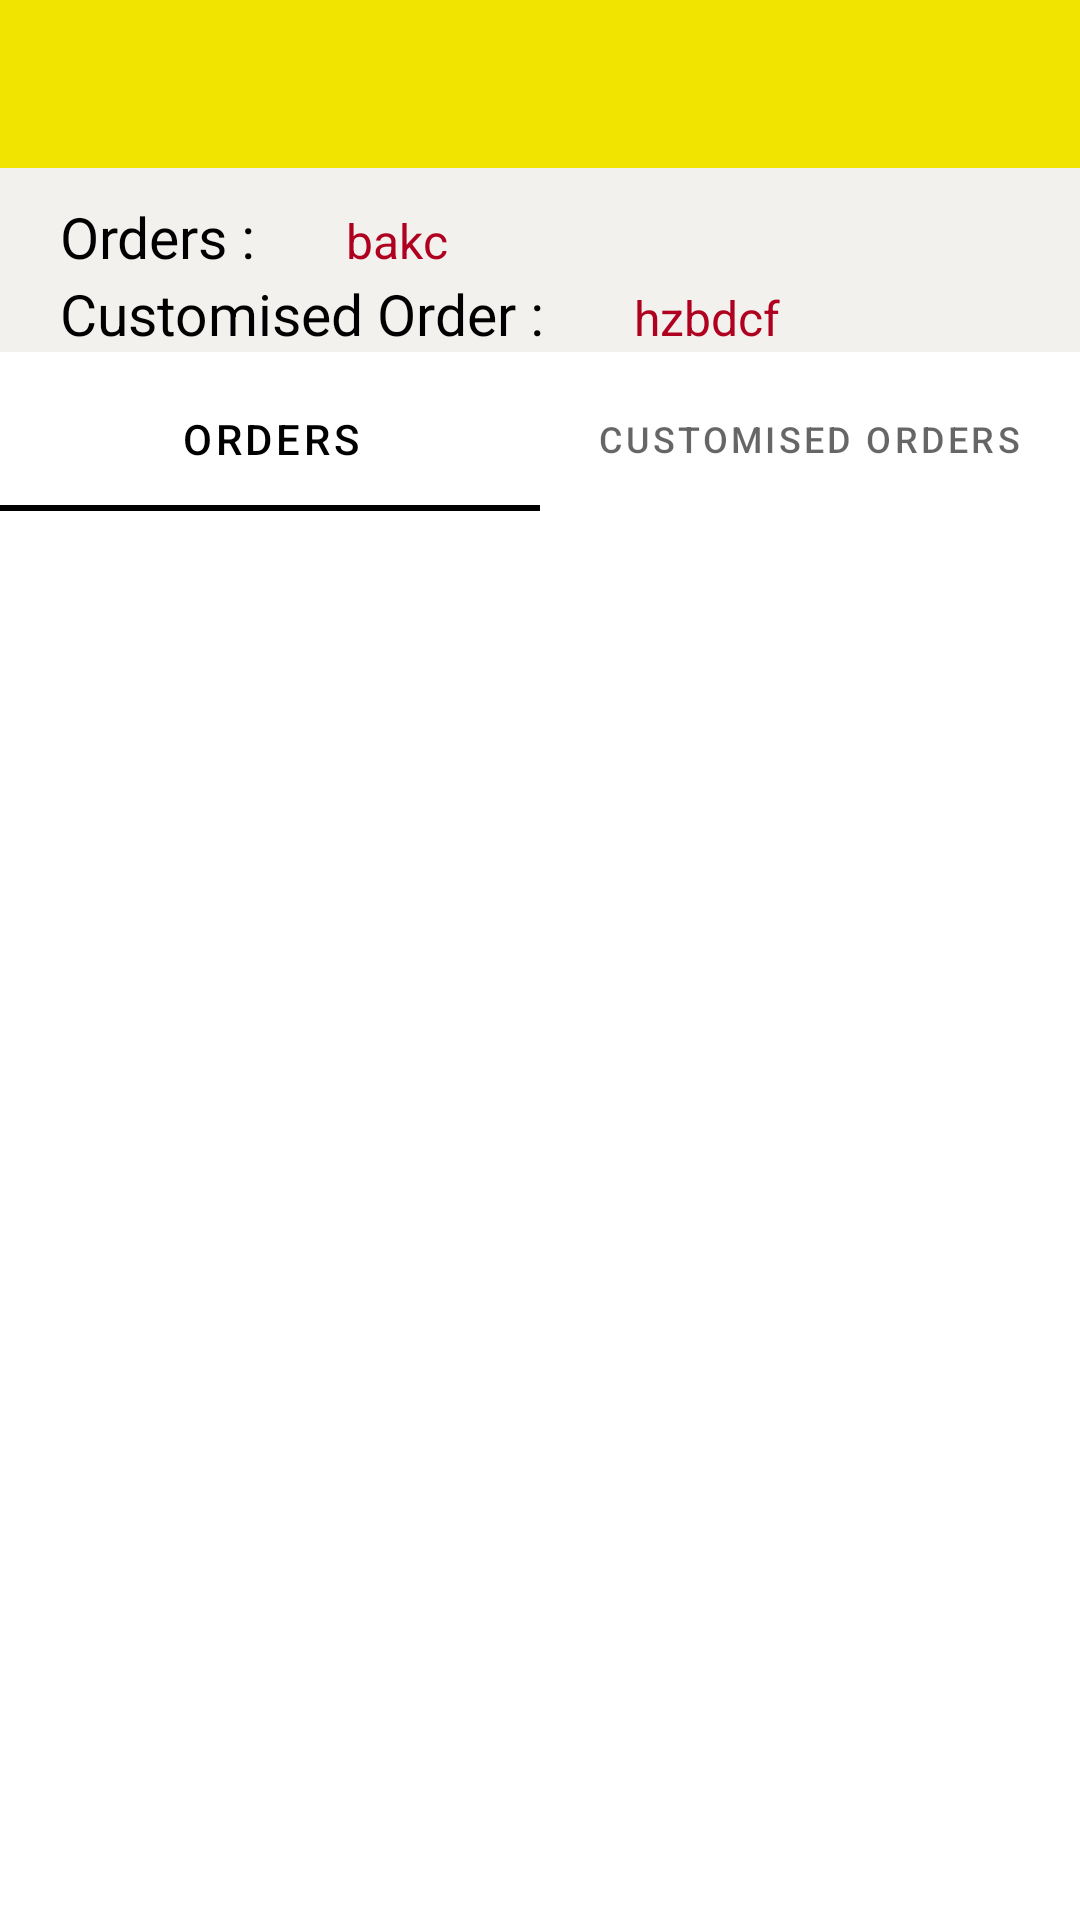

The Android layout XML behind this screen, and the referenced resources:
<!-- AndroidManifest.xml: application theme Theme.BookShoppAdminApp -->
<!-- res/layout/activity_orders.xml -->
<?xml version="1.0" encoding="utf-8"?>
<androidx.drawerlayout.widget.DrawerLayout xmlns:android="http://schemas.android.com/apk/res/android"
    xmlns:app="http://schemas.android.com/apk/res-auto"
    xmlns:tools="http://schemas.android.com/tools"
    android:id="@+id/order_layout"
    android:layout_width="match_parent"
    android:layout_height="match_parent"
    android:orientation="vertical"
    tools:context="com.lk.bookshoppadminapp.UI.OrdersActivity">

    <LinearLayout
        android:layout_width="match_parent"
        android:layout_height="match_parent"
        android:orientation="vertical">

        <com.google.android.material.appbar.AppBarLayout
            android:layout_width="match_parent"
            android:layout_height="wrap_content">

            <include layout="@layout/toolbar_layout" />
        </com.google.android.material.appbar.AppBarLayout>


        <LinearLayout
            android:layout_width="match_parent"
            android:layout_height="wrap_content"
            android:background="#F3F1EE"
            android:orientation="vertical"
            app:layout_constraintEnd_toEndOf="parent"
            app:layout_constraintStart_toStartOf="parent"
            app:layout_constraintTop_toBottomOf="@+id/include">

            <LinearLayout
                android:layout_width="wrap_content"
                android:layout_height="wrap_content">

                <TextView
                    android:layout_width="wrap_content"
                    android:layout_height="wrap_content"
                    android:layout_marginLeft="20dp"
                    android:layout_marginTop="10dp"
                    android:text="Orders :"
                    android:textColor="@color/black"
                    android:textSize="19dp" />

                <TextView
                    android:id="@+id/orders_count"
                    android:layout_width="wrap_content"
                    android:layout_height="wrap_content"
                    android:layout_marginLeft="30dp"
                    android:layout_marginTop="10dp"
                    android:text="bakc"
                    android:textColor="@color/design_default_color_error"
                    android:textSize="16dp" />
            </LinearLayout>


            <LinearLayout
                android:layout_width="wrap_content"
                android:layout_height="wrap_content">

                <TextView
                    android:layout_width="wrap_content"
                    android:layout_height="wrap_content"
                    android:layout_marginLeft="20dp"
                    android:layout_marginTop="0dp"
                    android:text="Customised Order :"
                    android:textColor="@color/black"
                    android:textSize="19dp" />

                <TextView
                    android:id="@+id/customiz_count"
                    android:layout_width="wrap_content"
                    android:layout_height="wrap_content"
                    android:layout_marginLeft="30dp"
                    android:layout_marginTop="0dp"
                    android:text="hzbdcf"
                    android:textColor="@color/design_default_color_error"
                    android:textSize="16dp" />
            </LinearLayout>
        </LinearLayout>

        <LinearLayout
            android:layout_width="match_parent"
            android:layout_height="wrap_content"
            android:layout_marginTop="5dp"
            android:orientation="vertical">

            <com.google.android.material.tabs.TabLayout
                android:id="@+id/tab_layout"
                android:layout_width="match_parent"
                android:layout_height="wrap_content"
                app:tabIndicatorColor="@color/black"
                app:tabSelectedTextColor="@color/black">

                <com.google.android.material.tabs.TabItem
                    android:id="@+id/order_tab"
                    android:layout_width="wrap_content"
                    android:layout_height="wrap_content"
                    android:text="Orders" />

                <com.google.android.material.tabs.TabItem
                    android:id="@+id/cuz_tab"
                    android:layout_width="wrap_content"
                    android:layout_height="wrap_content"
                    android:text="Customised Orders" />

            </com.google.android.material.tabs.TabLayout>

            <androidx.viewpager.widget.ViewPager
                android:id="@+id/view_pager"
                android:layout_width="match_parent"
                android:layout_height="match_parent" />

        </LinearLayout>


    </LinearLayout>

</androidx.drawerlayout.widget.DrawerLayout>
<!-- res/layout/toolbar_layout.xml (included above) -->
<?xml version="1.0" encoding="utf-8"?>
<androidx.appcompat.widget.Toolbar xmlns:android="http://schemas.android.com/apk/res/android"
    android:layout_width="match_parent"
    android:layout_height="?attr/actionBarSize"
    xmlns:app="http://schemas.android.com/apk/res-auto"
    android:background="?attr/colorPrimary"
    android:elevation="4dp"
    android:id="@+id/toolbar"
    app:titleTextColor="@color/black"
    android:theme="@style/ThemeOverlay.AppCompat.Dark.ActionBar" />
<!-- resources referenced by this layout -->
<resources>
  <color name="black">#FF000000</color>
  <style name="Theme.BookShoppAdminApp" parent="Theme.MaterialComponents.Light.NoActionBar">
          
          <item name="colorPrimary">@color/purple_500</item>
          <item name="colorPrimaryVariant">@color/purple_700</item>
          <item name="colorOnPrimary">@color/white</item>
          
          <item name="colorSecondary">@color/teal_200</item>
          <item name="colorSecondaryVariant">@color/teal_700</item>
          <item name="colorOnSecondary">@color/black</item>
          
          <item name="android:statusBarColor" tools:targetApi="l">?attr/colorPrimaryVariant</item>
          
      </style>
  <color name="purple_500">#f0e400</color>
  <color name="purple_700">#E4AC01</color>
  <color name="white">#FFFFFFFF</color>
  <color name="teal_200">#FF03DAC5</color>
  <color name="teal_700">#FF018786</color>
</resources>
